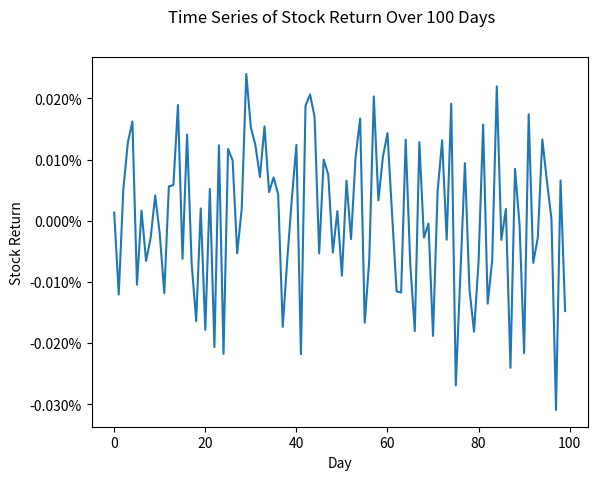

Here is the Python script that generated this plot:
##################################################################################
###                           IMPORT LIBRARIES                                 ###
##################################################################################

import matplotlib

## NOTE: How-To: Run This Script On Your Computer
#
# To render the website, I have to use a "headless" backend to generate the images. 
# If you want to run this script on your computer, comment out the following line 
# with the "#" you see appended to each line of this comment:

matplotlib.use('agg')

import matplotlib.pyplot as plt
from matplotlib.ticker import PercentFormatter
import random as rand

##################################################################################
###                                SCRIPT                                      ###
##################################################################################

# Create New Figures and Axes
fig, axs = plt.subplots()

# Generate Data
n = 100
x_data = [ i for i in range(n) ]
y_data = [ 0.5 * (0.25 ** 2) * (1/252) * rand.normalvariate(0, 1) for x in x_data ]

# Label the graph appropriately
plt.suptitle("Time Series of Stock Return Over " + str(n) + " Days")
## Label Scatter Plot Axes
axs.set_xlabel("Day")
axs.set_ylabel("Stock Return")
axs.yaxis.set_major_formatter(PercentFormatter(1))

# Generate and output
## Plot Histogram
axs.plot(x_data, y_data)

plt.show()
